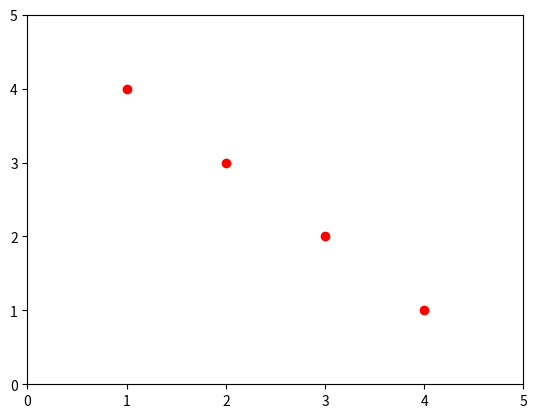

Reproduce this figure in Python.
import matplotlib.pyplot as plt
import numpy as np
#practice exercise; graphing in python
plt.axis([0, 5, 0, 5])
plt.plot([1, 2, 3, 4], [4, 3, 2, 1], 'ro')
plt.show()
